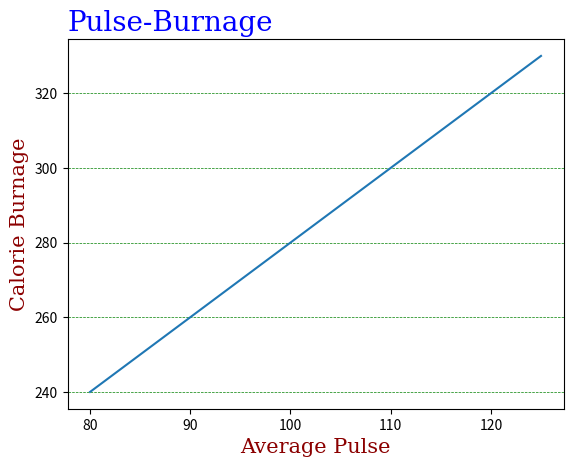

This chart was generated by the following Python code:
import numpy as np
import matplotlib.pyplot as plt

x = np.array([80, 85, 90, 95, 100, 105, 110, 115, 120, 125])
y = np.array([240, 250, 260, 270, 280, 290, 300, 310, 320, 330])

plt.plot(x, y)

font1 = {'family':'serif','color':'blue','size':20}
font2 = {'family':'serif','color':'darkred','size':15}

plt.title("Pulse-Burnage", fontdict=font1, loc='left')
plt.xlabel("Average Pulse", fontdict=font2)
plt.ylabel("Calorie Burnage", fontdict=font2)

plt.grid(axis='y', color='green', ls='--', lw=0.5)
plt.show()